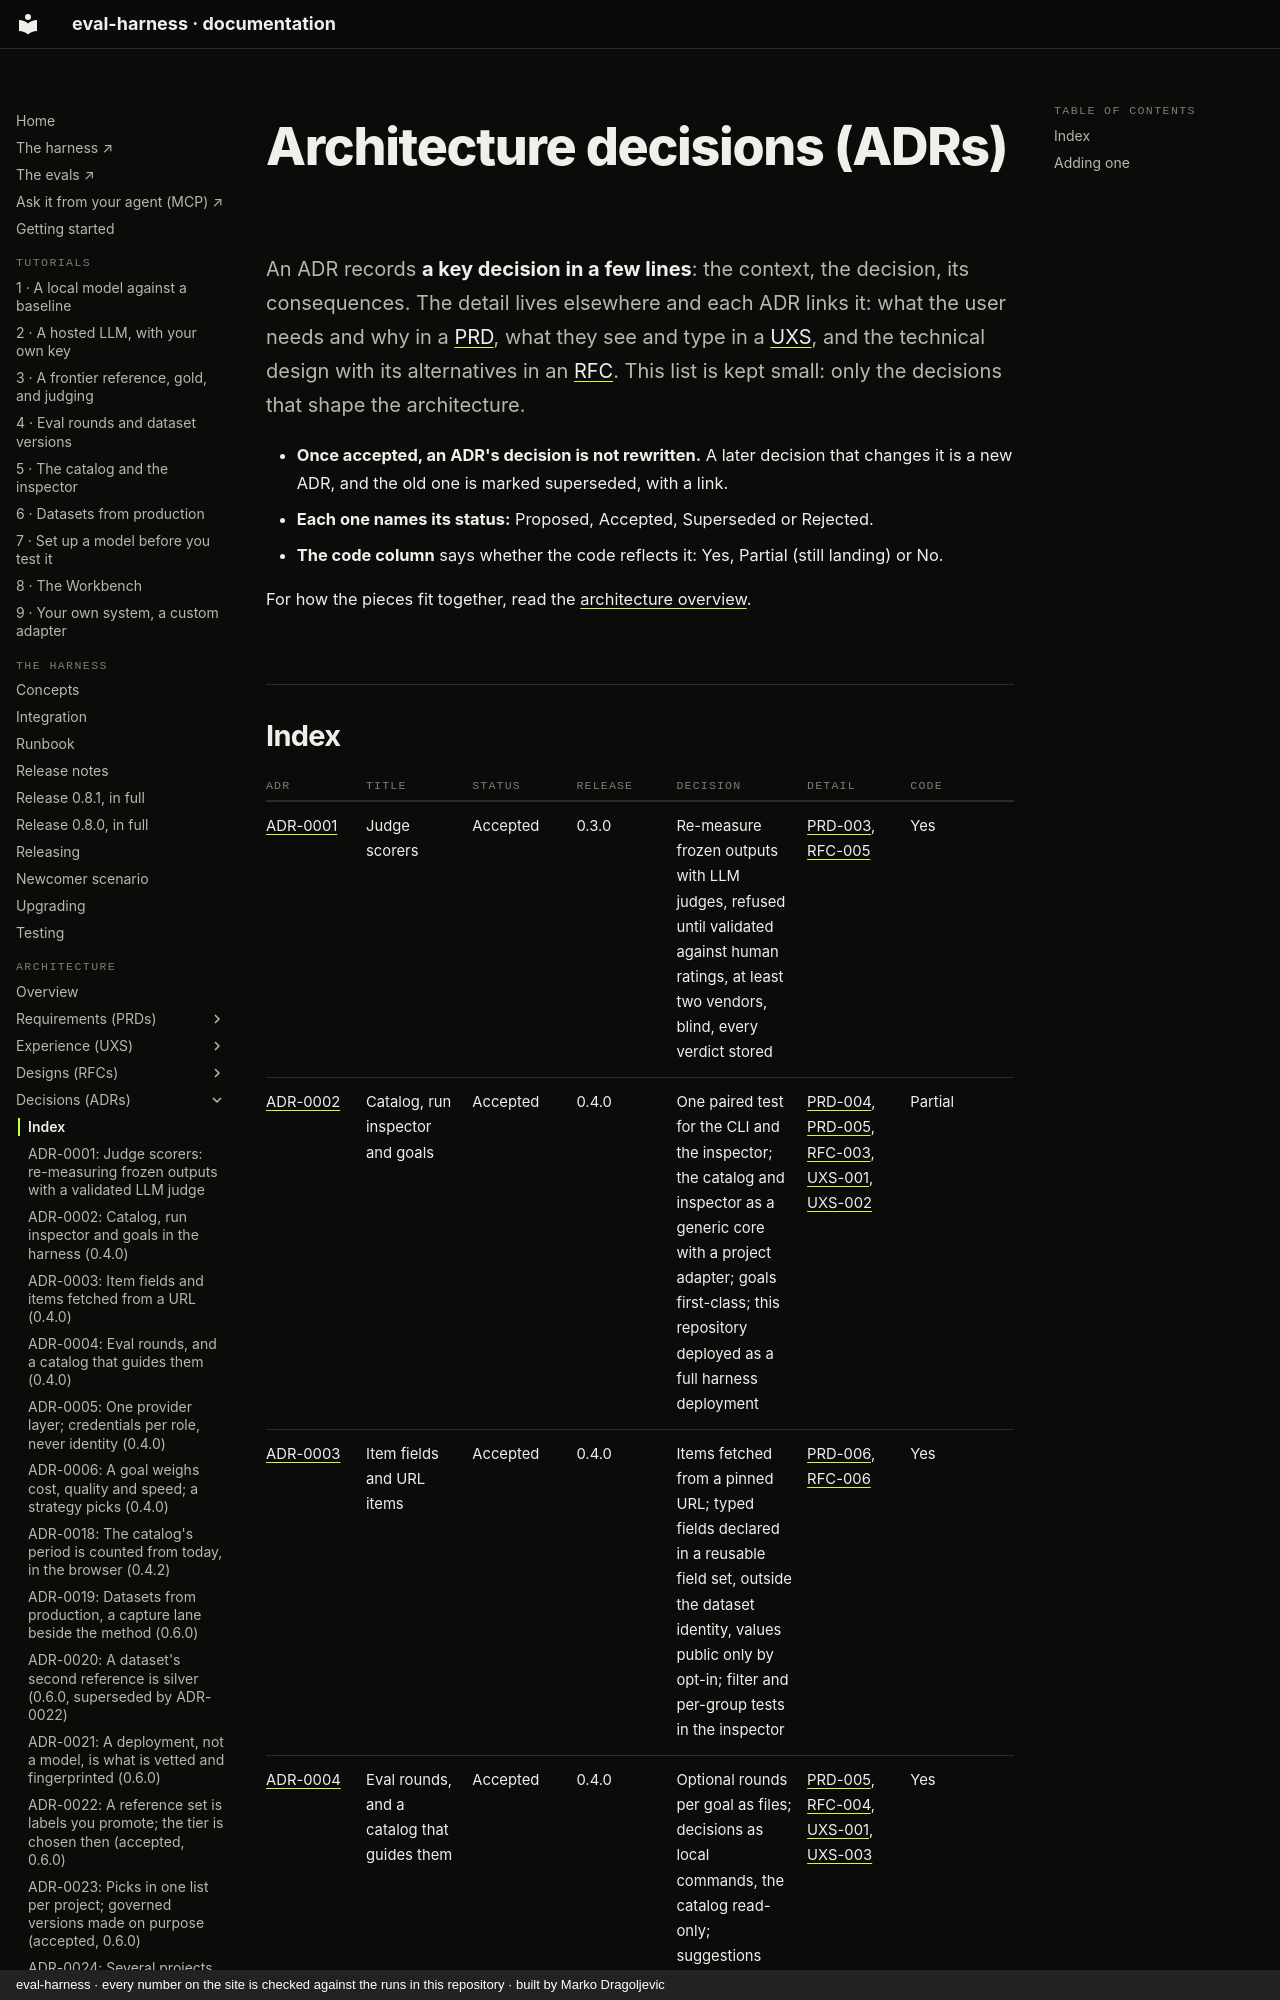

repository: chipi/eval-harness · page: adr/index.html · generator: mkdocs · copyright: eval-harness · every number on the site is checked against the runs in this repository · built by Marko Dragoljevic

# Architecture decisions (ADRs)

An ADR records **a key decision in a few lines**: the context, the decision, its consequences.
The detail lives elsewhere and each ADR links it: what the user needs and why in a
[PRD](../prd/index.md), what they see and type in a [UXS](../uxs/index.md), and the technical
design with its alternatives in an [RFC](../rfc/index.md). This list is kept small: only the
decisions that shape the architecture.

- **Once accepted, an ADR's decision is not rewritten.** A later decision that changes it is a new
  ADR, and the old one is marked superseded, with a link.
- **Each one names its status:** Proposed, Accepted, Superseded or Rejected.
- **The code column** says whether the code reflects it: Yes, Partial (still landing) or No.

For how the pieces fit together, read the [architecture overview](../architecture/ARCHITECTURE.md).
